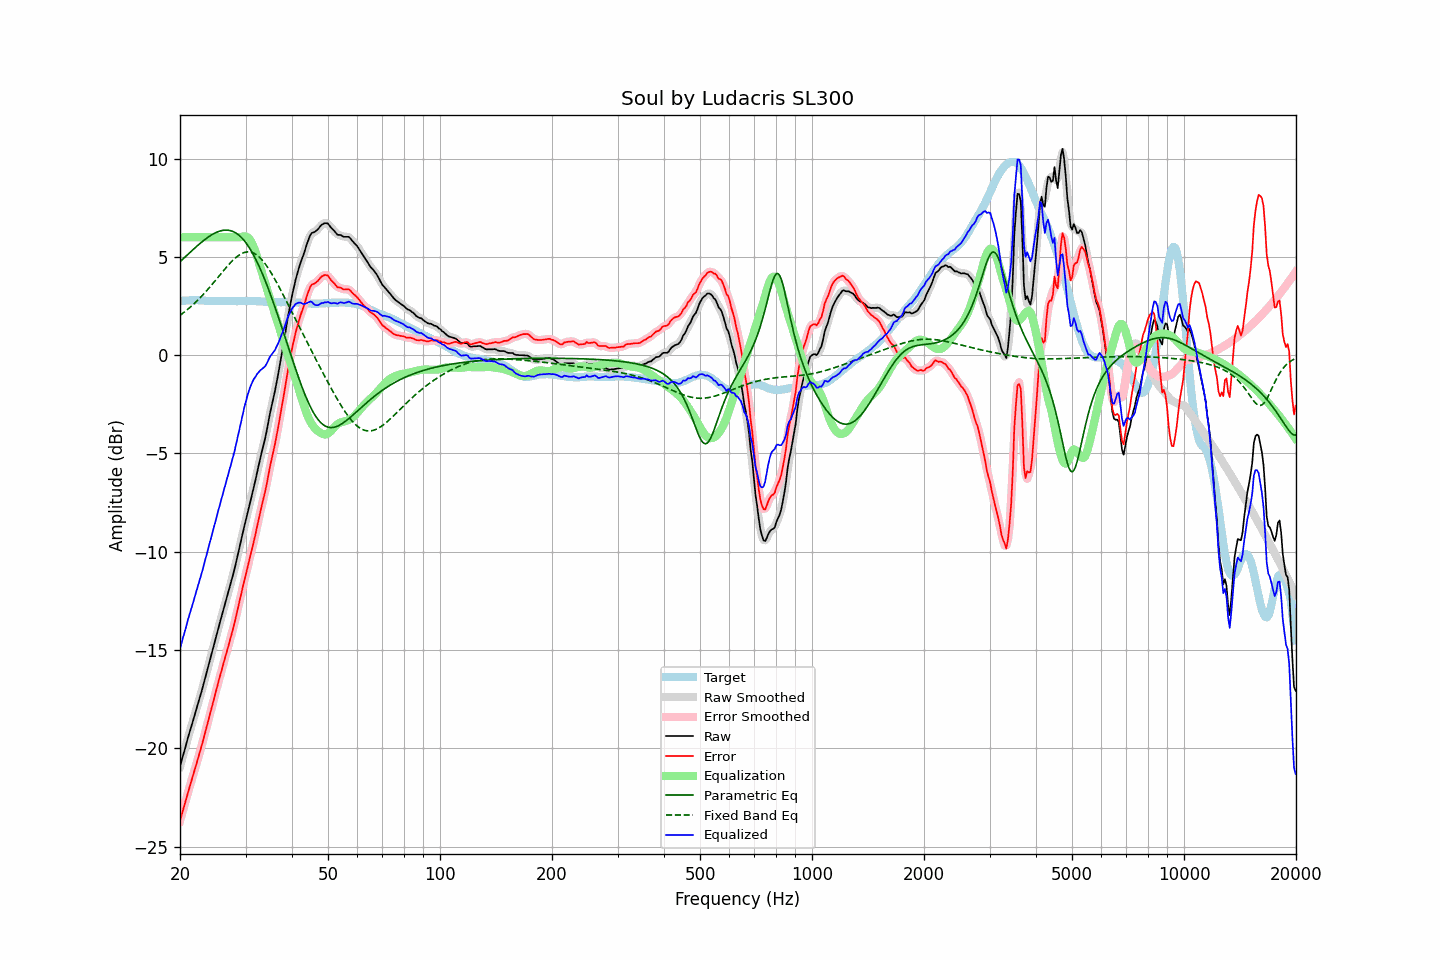

Source data for this figure (header and first rows):
frequency, raw, error, smoothed, error_smoothed, equalization, parametric_eq, fixed_band_eq, equalized_raw, equalized_smoothed, target
20.00, -20.94, -23.69, -20.94, -23.69, 6.00, 4.76, 2.03, -14.94, -14.94, 2.75
20.20, -20.64, -23.40, -20.64, -23.40, 6.00, 4.83, 2.09, -14.64, -14.64, 2.76
20.40, -20.34, -23.11, -20.34, -23.11, 6.00, 4.91, 2.15, -14.34, -14.34, 2.77
20.61, -20.06, -22.83, -20.05, -22.82, 6.00, 4.99, 2.21, -14.06, -14.05, 2.77
20.81, -19.74, -22.53, -19.75, -22.53, 6.00, 5.06, 2.28, -13.74, -13.75, 2.78
21.02, -19.45, -22.23, -19.46, -22.24, 6.00, 5.14, 2.35, -13.45, -13.46, 2.78
21.23, -19.18, -21.97, -19.17, -21.96, 6.00, 5.21, 2.42, -13.18, -13.17, 2.79
21.44, -18.89, -21.69, -18.90, -21.69, 6.00, 5.29, 2.49, -12.89, -12.90, 2.79
21.66, -18.63, -21.42, -18.62, -21.42, 6.00, 5.36, 2.56, -12.63, -12.62, 2.79
21.87, -18.34, -21.13, -18.34, -21.14, 6.00, 5.44, 2.64, -12.34, -12.34, 2.79
22.09, -18.06, -20.86, -18.07, -20.86, 6.00, 5.51, 2.72, -12.06, -12.07, 2.80
22.31, -17.78, -20.58, -17.79, -20.58, 6.00, 5.58, 2.80, -11.78, -11.79, 2.80
22.54, -17.51, -20.30, -17.51, -20.30, 6.00, 5.65, 2.88, -11.51, -11.51, 2.79
22.76, -17.23, -20.00, -17.23, -20.01, 6.00, 5.72, 2.96, -11.23, -11.23, 2.78
22.99, -16.94, -19.72, -16.93, -19.71, 6.00, 5.79, 3.05, -10.94, -10.93, 2.78
23.22, -16.63, -19.41, -16.63, -19.41, 6.00, 5.86, 3.14, -10.63, -10.63, 2.78
23.45, -16.32, -19.08, -16.32, -19.09, 6.00, 5.92, 3.23, -10.32, -10.32, 2.77
23.69, -16.02, -18.79, -16.01, -18.78, 6.00, 5.98, 3.32, -10.02, -10.01, 2.77
23.92, -15.69, -18.46, -15.70, -18.46, 6.00, 6.03, 3.41, -9.69, -9.70, 2.77
24.16, -15.38, -18.15, -15.39, -18.16, 6.00, 6.09, 3.51, -9.38, -9.39, 2.77
24.40, -15.07, -17.84, -15.07, -17.84, 6.00, 6.14, 3.60, -9.07, -9.07, 2.77
24.65, -14.77, -17.54, -14.76, -17.53, 6.00, 6.18, 3.70, -8.77, -8.76, 2.77
24.89, -14.44, -17.21, -14.45, -17.22, 6.00, 6.23, 3.80, -8.44, -8.45, 2.77
25.14, -14.15, -16.92, -14.14, -16.91, 6.00, 6.26, 3.90, -8.15, -8.14, 2.76
25.39, -13.83, -16.59, -13.84, -16.60, 6.00, 6.30, 4.00, -7.83, -7.84, 2.75
25.65, -13.55, -16.30, -13.54, -16.30, 6.00, 6.32, 4.10, -7.55, -7.54, 2.75
25.91, -13.25, -16.01, -13.25, -16.00, 6.00, 6.34, 4.20, -7.25, -7.25, 2.75
26.16, -12.94, -15.70, -12.95, -15.71, 6.00, 6.36, 4.30, -6.94, -6.95, 2.75
26.43, -12.66, -15.41, -12.66, -15.41, 6.00, 6.36, 4.39, -6.66, -6.66, 2.75
26.69, -12.37, -15.12, -12.37, -15.12, 6.00, 6.37, 4.49, -6.37, -6.37, 2.75
26.96, -12.08, -14.83, -12.08, -14.83, 6.00, 6.36, 4.58, -6.08, -6.08, 2.75
27.23, -11.78, -14.53, -11.78, -14.53, 6.00, 6.34, 4.67, -5.78, -5.78, 2.75
27.50, -11.48, -14.23, -11.48, -14.23, 6.00, 6.32, 4.76, -5.48, -5.48, 2.75
27.77, -11.17, -13.92, -11.17, -13.92, 6.00, 6.29, 4.84, -5.17, -5.17, 2.75
28.05, -10.86, -13.60, -10.85, -13.59, 6.00, 6.25, 4.91, -4.86, -4.85, 2.75
28.33, -10.50, -13.24, -10.50, -13.25, 6.00, 6.20, 4.99, -4.50, -4.50, 2.75
28.62, -10.15, -12.90, -10.14, -12.89, 6.00, 6.15, 5.05, -4.15, -4.14, 2.75
28.90, -9.77, -12.52, -9.78, -12.53, 6.00, 6.08, 5.11, -3.76, -3.78, 2.76
29.19, -9.42, -12.17, -9.42, -12.17, 6.02, 6.00, 5.15, -3.40, -3.40, 2.75
29.48, -9.06, -11.82, -9.06, -11.82, 6.04, 5.92, 5.19, -3.02, -3.02, 2.75
29.78, -8.71, -11.47, -8.72, -11.48, 6.05, 5.82, 5.23, -2.66, -2.67, 2.76
30.08, -8.38, -11.14, -8.38, -11.14, 6.04, 5.72, 5.25, -2.34, -2.34, 2.76
30.38, -8.04, -10.80, -8.04, -10.80, 6.00, 5.61, 5.26, -2.04, -2.04, 2.76
30.68, -7.71, -10.47, -7.71, -10.47, 5.93, 5.48, 5.26, -1.78, -1.78, 2.76
30.99, -7.37, -10.13, -7.37, -10.13, 5.81, 5.35, 5.24, -1.56, -1.56, 2.76
31.30, -7.03, -9.79, -7.03, -9.79, 5.66, 5.21, 5.22, -1.37, -1.37, 2.76
31.61, -6.68, -9.43, -6.68, -9.44, 5.47, 5.06, 5.19, -1.21, -1.21, 2.76
31.93, -6.34, -9.10, -6.33, -9.08, 5.25, 4.90, 5.14, -1.09, -1.08, 2.75
32.24, -5.95, -8.70, -5.96, -8.71, 5.00, 4.74, 5.08, -0.95, -0.96, 2.74
32.57, -5.59, -8.33, -5.59, -8.33, 4.73, 4.56, 5.02, -0.86, -0.86, 2.74
32.89, -5.22, -7.96, -5.22, -7.96, 4.45, 4.38, 4.94, -0.77, -0.77, 2.74
33.22, -4.88, -7.60, -4.88, -7.62, 4.17, 4.19, 4.85, -0.70, -0.71, 2.73
33.55, -4.54, -7.27, -4.55, -7.27, 3.91, 4.00, 4.75, -0.63, -0.63, 2.73
33.89, -4.22, -6.93, -4.20, -6.92, 3.66, 3.79, 4.65, -0.56, -0.54, 2.72
34.23, -3.82, -6.53, -3.81, -6.52, 3.40, 3.58, 4.53, -0.42, -0.41, 2.71
34.57, -3.39, -6.10, -3.39, -6.10, 3.14, 3.37, 4.41, -0.25, -0.25, 2.71
34.92, -2.95, -5.66, -2.97, -5.68, 2.88, 3.15, 4.28, -0.07, -0.09, 2.71
35.27, -2.58, -5.29, -2.59, -5.30, 2.62, 2.92, 4.15, 0.04, 0.04, 2.71
35.62, -2.22, -4.93, -2.22, -4.92, 2.36, 2.69, 4.01, 0.14, 0.15, 2.71
35.97, -1.85, -4.56, -1.84, -4.54, 2.11, 2.46, 3.87, 0.25, 0.27, 2.70
... 635 more rows
